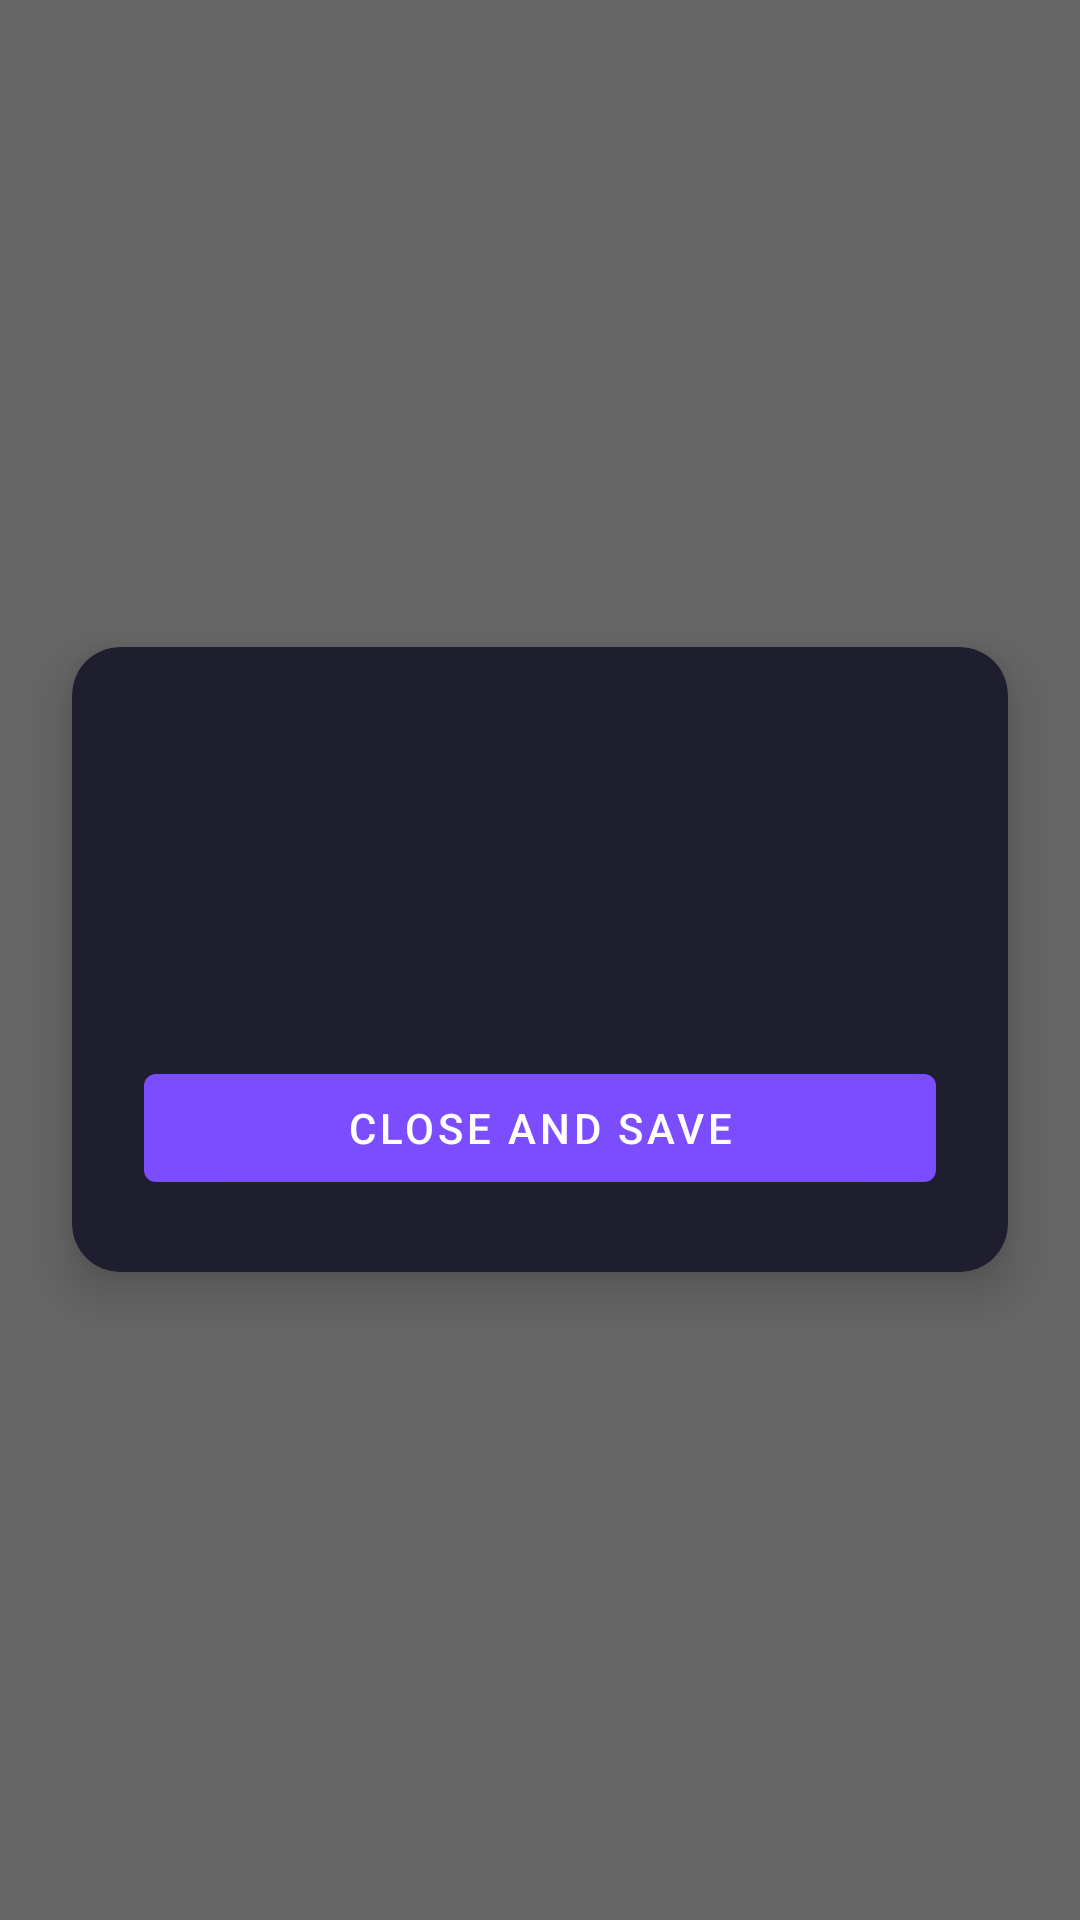

Android layout source for this screen:
<!-- AndroidManifest.xml: application theme Theme.Lingolens -->
<!-- res/layout/dialog_translation_overlay.xml -->
<?xml version="1.0" encoding="utf-8"?>
<FrameLayout xmlns:android="http://schemas.android.com/apk/res/android"
    xmlns:app="http://schemas.android.com/apk/res-auto"
    xmlns:tools="http://schemas.android.com/tools"
    android:id="@+id/rootOverlay"
    android:layout_width="match_parent"
    android:layout_height="match_parent"
    android:background="#99000000">

    <com.google.android.material.card.MaterialCardView
        android:layout_width="match_parent"
        android:layout_height="wrap_content"
        android:layout_gravity="center"
        android:layout_margin="24dp"
        app:cardBackgroundColor="#1E1E2E"
        app:cardCornerRadius="16dp"
        app:cardElevation="10dp">

        <LinearLayout
            android:layout_width="match_parent"
            android:layout_height="wrap_content"
            android:orientation="vertical"
            android:padding="24dp">

            <TextView
                android:id="@+id/tvWord"
                android:layout_width="match_parent"
                android:layout_height="wrap_content"
                android:gravity="center"
                android:textColor="#AAAAAA"
                android:textSize="20sp"
                tools:text="" />

            <TextView
                android:id="@+id/tvTranslation"
                android:layout_width="match_parent"
                android:layout_height="wrap_content"
                android:layout_marginTop="16dp"
                android:gravity="center"
                android:textColor="#FFFFFF"
                android:textSize="34sp"
                android:textStyle="bold"
                tools:text="" />

            <com.google.android.material.button.MaterialButton
                android:id="@+id/btnSave"
                android:layout_width="match_parent"
                android:layout_height="wrap_content"
                android:layout_marginTop="24dp"
                android:text="Close and save" />

        </LinearLayout>

    </com.google.android.material.card.MaterialCardView>

</FrameLayout>
<!-- resources referenced by this layout -->
<resources>
  <style name="Theme.Lingolens" parent="Theme.MaterialComponents.DayNight.NoActionBar">
          <item name="colorPrimary">#7C4DFF</item>
          <item name="colorPrimaryVariant">#5E35B1</item>
          <item name="colorOnPrimary">#FFFFFF</item>
          <item name="colorSecondary">#BB86FC</item>
          <item name="colorOnSecondary">#000000</item>
          <item name="android:statusBarColor">#12122A</item>
          <item name="android:navigationBarColor">#0F0F1A</item>
      </style>
</resources>
